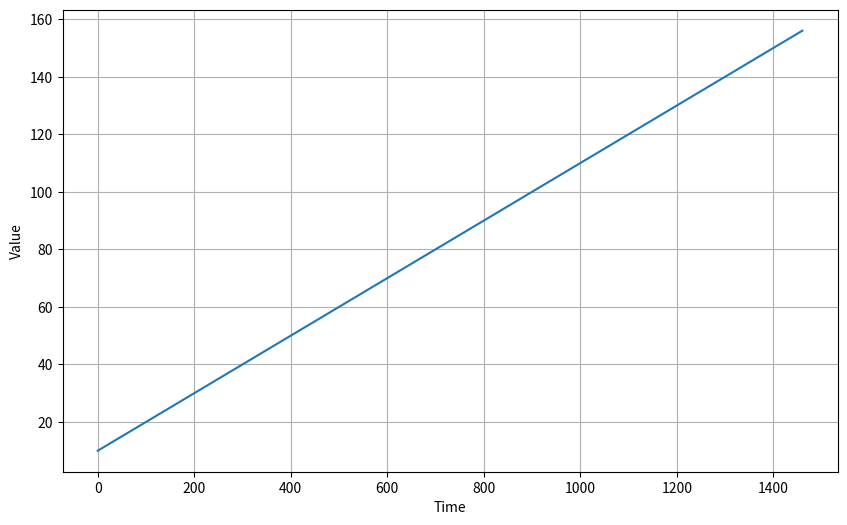
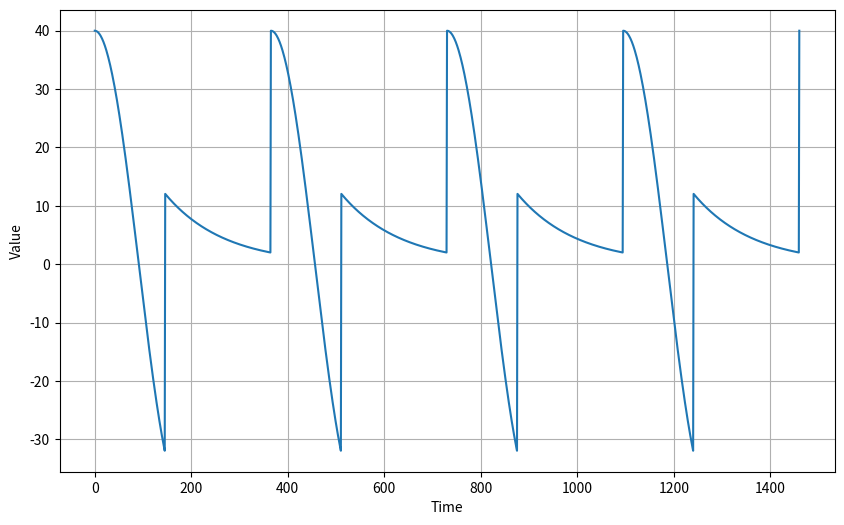
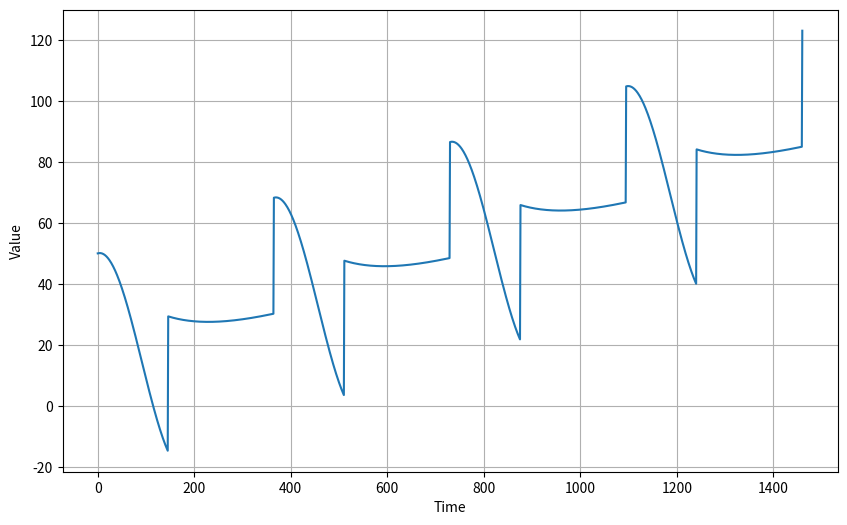
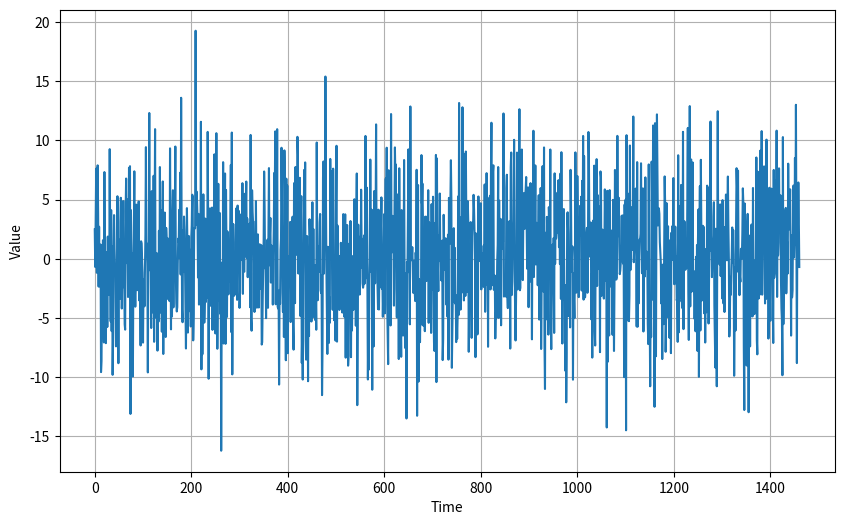
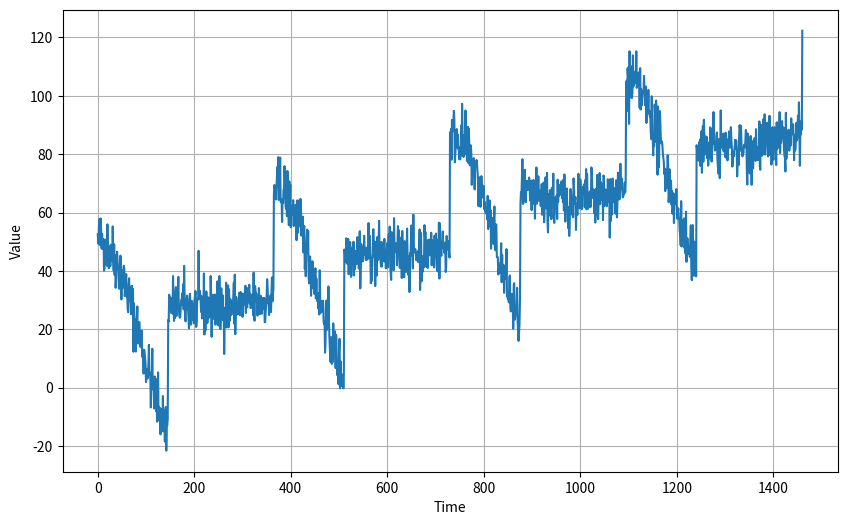

Python code for these plots, in order:

import numpy as np
import matplotlib.pyplot as plt

def plot_series(time, series, format="-", start=0, end=None, label=None):
    plt.plot(time[start:end], series[start:end], format, label=label)
    plt.xlabel("Time")
    plt.ylabel("Value")
    if label:
        plt.legend(fontsize=14)
    plt.grid(True)

"""## Trend and Seasonality"""

def trend(time, slope=0):
    return slope * time

"""Let's create a time series that just trends upward:"""

time = np.arange(4 * 365 + 1)
baseline = 10
series = baseline + trend(time, 0.1)

plt.figure(figsize=(10, 6))
plot_series(time, series)
plt.show()

time

series

"""Now let's generate a time series with a seasonal pattern:"""

def seasonal_pattern(season_time):
    """Just an arbitrary pattern, you can change it if you wish"""
    return np.where(season_time < 0.4,
                    np.cos(season_time * 2 * np.pi),
                    1 / np.exp(3 * season_time))

def seasonality(time, period, amplitude=1, phase=0):
    """Repeats the same pattern at each period"""
    season_time = ((time + phase) % period) / period
    return amplitude * seasonal_pattern(season_time)

amplitude = 40
series = seasonality(time, period=365, amplitude=amplitude)

plt.figure(figsize=(10, 6))
plot_series(time, series)
plt.show()

"""Now let's create a time series with both trend and seasonality:"""

slope = 0.05
series = baseline + trend(time, slope) + seasonality(time, period=365, amplitude=amplitude)

plt.figure(figsize=(10, 6))
plot_series(time, series)
plt.show()

"""## Noise

In practice few real-life time series have such a smooth signal. They usually have some noise, and the signal-to-noise ratio can sometimes be very low. Let's generate some white noise:
"""

def white_noise(time, noise_level=1, seed=None):
    rnd = np.random.RandomState(seed)
    return rnd.randn(len(time)) * noise_level

noise_level = 5
noise = white_noise(time, noise_level, seed=42)

plt.figure(figsize=(10, 6))
plot_series(time, noise)
plt.show()

"""Now let's add this white noise to the time series:"""

series += noise

plt.figure(figsize=(10, 6))
plot_series(time, series)
plt.show()
